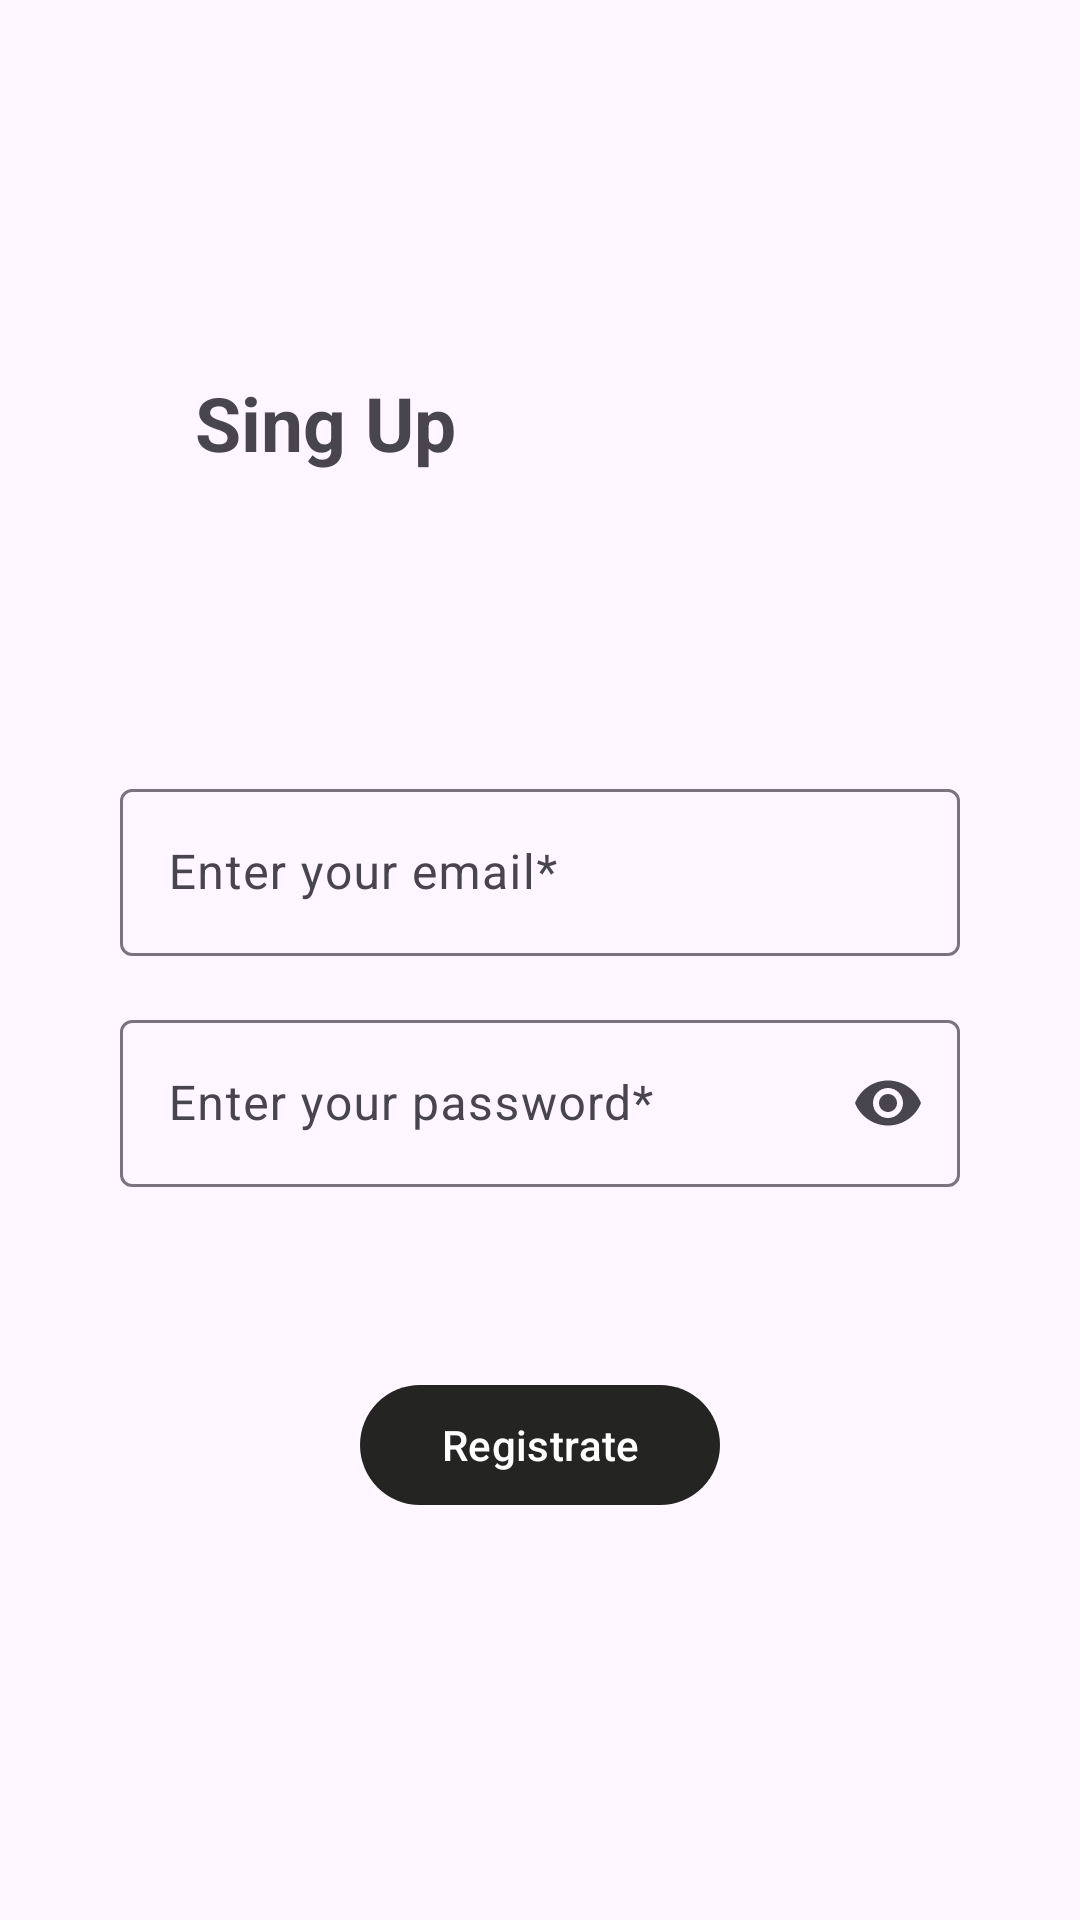

Reconstruct the res/layout file that produces this screen, plus the resources it refers to.
<!-- AndroidManifest.xml: application theme Theme.ParkingLKS -->
<!-- res/layout/activity_register.xml -->
<?xml version="1.0" encoding="utf-8"?>
<layout xmlns:android="http://schemas.android.com/apk/res/android"
    xmlns:app="http://schemas.android.com/apk/res-auto"
    xmlns:tools="http://schemas.android.com/tools">

    <androidx.constraintlayout.widget.ConstraintLayout
        android:layout_width="match_parent"
        android:layout_height="match_parent"
        tools:context=".view.activity.RegisterActivity">


        <com.google.android.material.textview.MaterialTextView
            android:id="@+id/title"
            android:layout_width="match_parent"
            android:layout_height="wrap_content"
            android:layout_marginLeft="65dp"
            android:layout_marginTop="124dp"
            android:text="Sing Up"
            android:textSize="25sp"
            android:textStyle="bold"
            app:layout_constraintEnd_toEndOf="parent"
            app:layout_constraintHorizontal_bias="1.0"
            app:layout_constraintStart_toStartOf="parent"
            app:layout_constraintTop_toTopOf="parent" />

        <com.google.android.material.textfield.TextInputLayout
            android:id="@+id/email"
            android:layout_width="280dp"
            android:layout_height="wrap_content"
            android:layout_marginTop="100dp"
            android:hint="Enter your email*"
            android:inputType="text"
            app:layout_constraintEnd_toEndOf="parent"
            app:layout_constraintStart_toStartOf="parent"
            app:layout_constraintTop_toBottomOf="@id/title">

            <com.google.android.material.textfield.TextInputEditText
                android:id="@+id/emailText"
                android:layout_width="match_parent"
                android:layout_height="wrap_content" />

        </com.google.android.material.textfield.TextInputLayout>

        <com.google.android.material.textfield.TextInputLayout
            android:id="@+id/password"
            android:layout_width="280dp"
            android:layout_height="wrap_content"
            android:layout_marginTop="16dp"
            android:hint="Enter your password*"
            android:inputType="textEmailAddress"
            app:endIconMode="password_toggle"
            app:errorEnabled="true"
            app:layout_constraintEnd_toEndOf="parent"
            app:layout_constraintStart_toStartOf="parent"
            app:layout_constraintTop_toBottomOf="@id/email">

            <com.google.android.material.textfield.TextInputEditText
                android:id="@+id/passwordText"
                android:layout_width="match_parent"
                android:layout_height="wrap_content"
                android:inputType="textPassword" />

        </com.google.android.material.textfield.TextInputLayout>

        <com.google.android.material.button.MaterialButton
            android:id="@+id/btnRegister"
            android:layout_width="120dp"
            android:layout_height="wrap_content"
            android:layout_marginTop="300dp"
            android:text="Registrate"
            app:layout_constraintEnd_toEndOf="parent"
            app:layout_constraintStart_toStartOf="parent"
            app:layout_constraintTop_toBottomOf="@id/title" />

    </androidx.constraintlayout.widget.ConstraintLayout>

</layout>
<!-- resources referenced by this layout -->
<resources>
  <style name="Theme.ParkingLKS" parent="Theme.Material3.Light.NoActionBar">
          
          <item name="colorPrimary">@color/eerie_black</item>
          
           
          
          
          
          
          
       </style>
  <color name="eerie_black">#242423</color>
</resources>
